Run: headless pygame with SDL's dummy video driver; simulated clock (each Clock.tick advances the game by its frame time, no real sleeping); random seed 0; keys injected as events and as key.get_pressed() state; mouse plan: one left click at the window centre at the start of phase 2, then a move to the lower-right quarter at the start of phase 3.
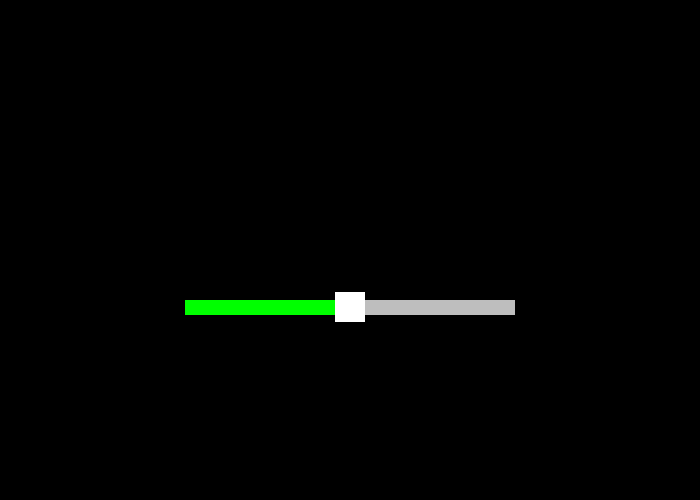
Frame 1 of 4 · flips 1–60 · no input
Frame 2 of 4 · flips 61–180 · clicked the window centre · tapped SPACE, RETURN · held RIGHT (→), D · screen unchanged from frame 1, image omitted
Frame 3 of 4 · flips 181–300 · moved the mouse to the lower-right quarter · held DOWN (↓), S · screen unchanged from frame 2, image omitted
Frame 4 of 4 · flips 301–420 · held LEFT (←), A, UP (↑), W · screen unchanged from frame 3, image omitted

The pygame program that drew these frames:

import pygame as pg
import math
pg.init()

W = 700
H = 500
screen = pg.display.set_mode((W, H))
screen.fill("Black")
clock = pg.time.Clock()
running = True

class Slider:
    #per je za koliko procenata ce imati slider na pocetku
    #rect_w je za sirinu slidera
    #rect_h je za visinu slidera
    #A mora biti False
    #X i Y su za poziciju slidera
    def __init__(self, per, rect_w, rect_h, A, X, Y):
        self.per = per
        self.rect_w = rect_w
        self.rect_h = rect_h
        self.A = A
        self.X = X
        self.Y = Y
        self.x = self.X + self.rect_w * per / 100
        self.y = self.Y
    def DrawSlider(self):
        global W, H
        if (pg.mouse.get_pressed()[0] == True and pg.mouse.get_pos()[1] >= self.Y - self.rect_h/4 and pg.mouse.get_pos()[1] <= self.Y + self.rect_h and pg.mouse.get_pos()[0] >= W / 2 - self.rect_w / 2-self.rect_h/2 and pg.mouse.get_pos()[0] <= W / 2 + self.rect_w / 2+self.rect_h/2 or self.A):
            self.x = pg.mouse.get_pos()[0]
            if (pg.mouse.get_pressed()[0] == True):
                self.A = True
            else:
                self.A = False
        if (self.x > self.X + self.rect_w):
            self.x = self.X + self.rect_w
        if (self.x < self.X):
            self.x = self.X
        self.per=(self.x - self.X) / self.rect_w*100
        print(self.per)
        pg.draw.rect(screen, "Gray", (self.X-self.rect_h/2, self.Y, self.rect_w+self.rect_h, self.rect_h/2))
        pg.draw.rect(screen, "Green", (self.X-self.rect_h/2, self.Y, self.rect_w+self.rect_h - (self.rect_w + self.rect_h - (self.x - (self.X))), self.rect_h/2))
        pg.draw.rect(screen, "White", (self.x - self.rect_h / 2, self.Y - self.rect_h/4, self.rect_h, self.rect_h))

slider = Slider(50, 300, 30, False, 200, 300)

while running:
    for event in pg.event.get():
        if event.type == pg.QUIT:
            running = False
    screen.fill("Black")
    slider.DrawSlider()
    pg.display.update()
    clock.tick(60)

pg.quit()
